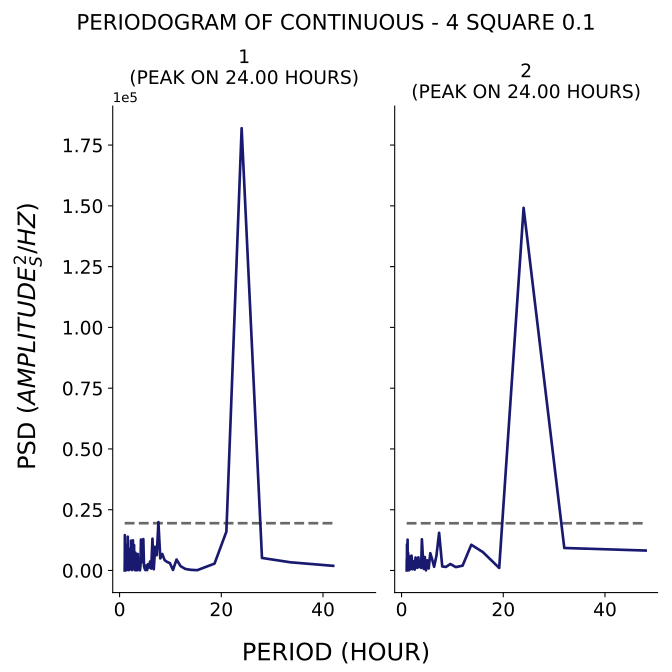

Data behind this chart, as committed beside it:
test, period, psd
1, 42.0, 1915
1, 33.6, 3368
1, 28.0, 5162
1, 24.0, 181951
1, 21.0, 15977
1, 18.67, 2827
1, 16.8, 1360
1, 15.27, 130.5
1, 14.0, 266.7
1, 12.92, 639.7
1, 12.0, 1777
1, 11.2, 4504
1, 10.5, 229.4
1, 9.882, 3051
1, 9.333, 3527
1, 8.842, 4284
1, 8.4, 6777
1, 8.0, 4965
1, 7.636, 19910
1, 7.304, 6288
1, 7.0, 9743
1, 6.72, 501.2
1, 6.462, 13094
1, 6.222, 781
1, 6.0, 3700
1, 5.793, 1163
1, 5.6, 2616
1, 5.419, 181.9
1, 5.25, 2097
1, 5.091, 154.8
1, 4.941, 688.6
1, 4.8, 1861
1, 4.667, 12917
1, 4.541, 5658
1, 4.421, 3386
1, 4.308, 3308
1, 4.2, 12729
1, 4.098, 1705
1, 4.0, 70.38
1, 3.907, 832.7
1, 3.818, 1106
1, 3.733, 340.2
1, 3.652, 909.9
1, 3.574, 6790
1, 3.5, 150.9
1, 3.429, 396.4
1, 3.36, 91.56
1, 3.294, 6249
1, 3.231, 737.4
1, 3.17, 128.5
1, 3.111, 7336
1, 3.055, 111.8
1, 3.0, 385.1
1, 2.947, 845
1, 2.897, 1052
1, 2.847, 10473
1, 2.8, 3979
1, 2.754, 9728
1, 2.71, 1359
1, 2.667, 5044
... 200 more rows
